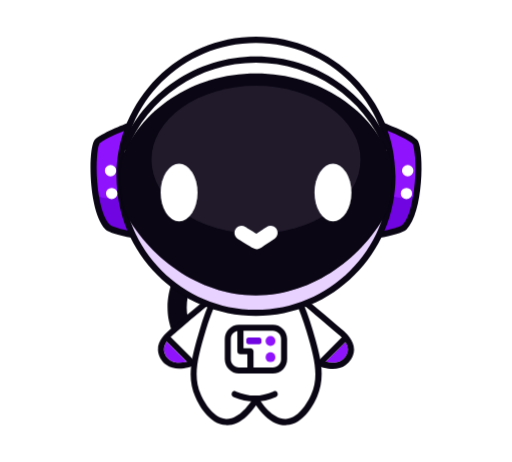
t = 0.00 s
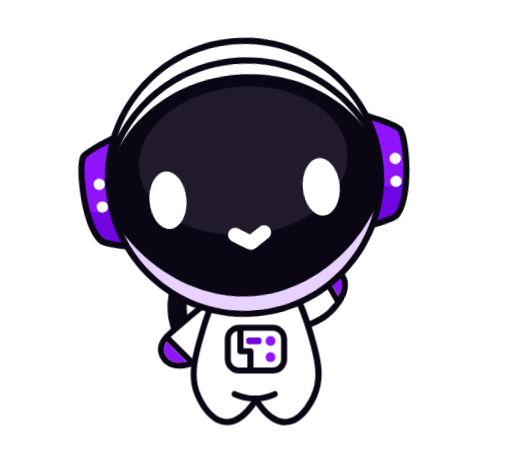
t = 0.53 s
t = 0.98 s: frame unchanged from t = 0.00 s, image omitted
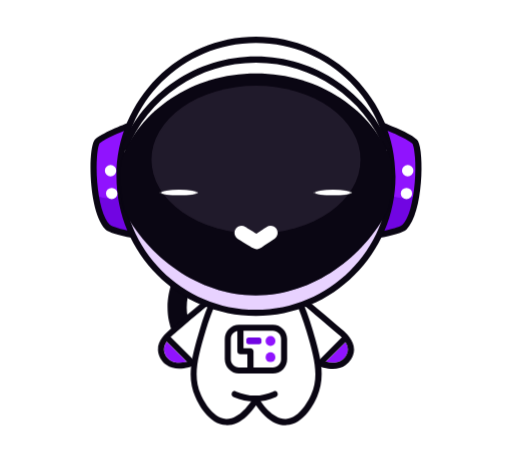
t = 1.50 s
t = 2.10 s: frame unchanged from t = 0.00 s, image omitted
t = 2.40 s: frame unchanged from t = 0.00 s, image omitted

The animated SVG that drew these frames (rendered in a browser with its animation timeline set to each time). Animation: 5 CSS @keyframes rules; one cycle of 3.00 s, repeats indefinitely.

<svg version="1.1" xmlns="http://www.w3.org/2000/svg" xmlns:xlink="http://www.w3.org/1999/xlink" x="0px" y="0px" viewBox="0 0 449.2 405" style="enable-background:new 0 0 449.2 405;" xml:space="preserve">
<style type="text/css">
  
  #star1 {
  transform-origin: 109.0594px 358.9px; /* Ajusta manualmente si es necesario */
  animation: pulse1 1s infinite ease-in-out alternate;
}

@keyframes pulse1 {
  from { transform: scale(1); }
  to { transform: scale(0.5); }
}


#star2 {
  transform-origin: 129.2215px 338.7383px; /* Ajusta manualmente si es necesario */
  animation: pulse2 1s infinite ease-in-out alternate;
}

@keyframes pulse2 {
  from { transform: scale(1); }
  to { transform: scale(1.5); }
}

#star3 {
  transform-origin: 395.951px 76.8226px; /* Ajusta manualmente si es necesario */
  animation: pulse1 1s infinite ease-in-out alternate;
}

#star4 {
  transform-origin: 370.7644px 51.636px; /* Ajusta manualmente si es necesario */
  animation: pulse2 1s infinite ease-in-out alternate;
}

#head, #mouth { 
  transform-origin: 224.5864px 154.567px;
  animation: RotateFace 3s ease-in-out infinite; /* Se repite todo el ciclo */
}


@keyframes RotateFace {
  0% { transform: rotate(0deg); }
  10% { transform: rotate(-5deg) translateX(-10px);  }
  20% { transform: rotate(-5deg) translateX(-10px);  }
  30% { transform: rotate(0deg) translateX(0px); }
  40% { transform: rotate(0deg); }
  50% { transform: rotate(0deg); }
  60% { transform: rotate(0deg); }
  100% { transform: rotate(0deg); }
}

#eyes {
  transform-origin: 224.5864px 168.7996px;
  animation: EyesAnimation 3s ease-in-out infinite;
}

@keyframes EyesAnimation {
  0% { transform: rotate(0deg); }
  10% { transform: rotate(-5deg) translateX(-10px); } 
  20% { transform: rotate(-5deg) translateX(-10px); }
  30% { transform: rotate(0deg) translateX(0px); }
  40% { transform: rotate(0deg) scale(1, 1); }
  50% { transform: rotate(0deg) scale(1, 0.1); }
  60% { transform: rotate(0deg) scale(1, 1); }
  100% { transform: rotate(0deg) scale(1, 1); }

}



#armR { 
  transform-origin: 256.4386px 284.533px;
  animation: ArmAnimation 3s ease-in-out infinite; /* Se repite todo el ciclo */
}


@keyframes ArmAnimation {
  0% { transform: rotate(0deg); }
  10% { transform: rotate(-75deg) translateX(5px); }
  20% { transform: rotate(-75deg) translateX(5px); }
  30% { transform: rotate(0deg) translateX(0px); }
  40% { transform: rotate(0deg); }
  50% { transform: rotate(0deg); }
  60% { transform: rotate(0deg); }
  100% { transform: rotate(0deg); }
}



  
	.st0{fill:#FFFFFF;}
	
		.st1{opacity:0.41;fill:url(#SVGID_1_);stroke:url(#SVGID_00000026161308149627176010000003419281564065122445_);stroke-miterlimit:10;}
	.st2{fill:#0A0613;}
	.st3{fill:#9013FE;}
	.st4{fill:none;}
	.st5{fill:#7105E2;}
	.st6{fill:#E8D2FF;}
	.st7{fill:#D8D8D8;}
	.st8{opacity:0.35;}
	.st9{opacity:0.1;fill:#E8D2FF;enable-background:new    ;}
</style>
<!-- <g id="marco">
	<g>
		<g>
			<polygon class="st0" points="12.5,269.2 29.4,269.2 9.5,289.1 19.2,298.8 38.8,279.3 38.8,295.6 50.7,295.6 50.7,257.4 
				12.5,257.4 			"></polygon>
		</g>
		<linearGradient id="SVGID_1_" gradientUnits="userSpaceOnUse" x1="25.6565" y1="7.1225" x2="451.5395" y2="364.4808">
			<stop offset="0" style="stop-color:#FFFFFF;stop-opacity:0"></stop>
			<stop offset="0.5" style="stop-color:#FFFFFF;stop-opacity:0.6"></stop>
			<stop offset="1" style="stop-color:#FFFFFF;stop-opacity:0"></stop>
		</linearGradient>
		
			<linearGradient id="SVGID_00000162318996652215830780000010371552655968399282_" gradientUnits="userSpaceOnUse" x1="1.6642" y1="202.5" x2="447.5087" y2="202.5">
			<stop offset="0" style="stop-color:#FFFFFF;stop-opacity:0.8"></stop>
			<stop offset="1" style="stop-color:#FFFFFF;stop-opacity:0.2"></stop>
		</linearGradient>
		
			<path style="opacity:0.41;fill:url(#SVGID_1_);stroke:url(#SVGID_00000162318996652215830780000010371552655968399282_);stroke-miterlimit:10;" d="
			M391,2.5H58.2c-30.8,0-56,21.6-56,48.1v163.7c0,15.3,14.6,27.8,32.4,27.8h0c19.6,0,35.4,13.6,35.4,30.4v82
			c0,26.4,25.2,48.1,56,48.1H391c30.8,0,56-21.6,56-48.1V238.7V230V50.5C447,24.1,421.8,2.5,391,2.5z"></path>
	</g>
</g> -->
<g id="star1">
	<g>
		<path class="st0" d="M88.9,358.9c19,0.6,19.5,1.2,20.2,20.2c0.6-19,1.2-19.5,20.2-20.2c-19-0.6-19.5-1.2-20.2-20.2
			C108.4,357.7,107.9,358.3,88.9,358.9z"></path>
	</g>
</g>
<g id="star2">
	<g>
		<path class="st0" d="M118.9,338.7c9.7,0.3,10,0.6,10.3,10.3c0.3-9.7,0.6-10,10.3-10.3c-9.7-0.3-10-0.6-10.3-10.3
			C128.9,338.1,128.6,338.4,118.9,338.7z"></path>
	</g>
</g>
<g id="star3">
	<g>
		<path class="st0" d="M370.8,76.8c23.7,0.8,24.4,1.5,25.2,25.2c0.8-23.7,1.5-24.4,25.2-25.2c-23.7-0.8-24.4-1.5-25.2-25.2
			C395.1,75.4,394.5,76,370.8,76.8z"></path>
	</g>
</g>
<g id="star4">
	<g>
		<path class="st0" d="M356.6,51.6c13.3,0.5,13.7,0.8,14.1,14.1c0.5-13.3,0.8-13.7,14.1-14.1c-13.3-0.5-13.7-0.8-14.1-14.1
			C370.3,50.8,369.9,51.2,356.6,51.6z"></path>
	</g>
</g>
<g id="tube">
	<path class="st2" d="M198.5,324.1c-11.1,0-21.8-3.7-30.7-10.7c-10-7.9-17-19.2-19.6-32c-4.6-22.1,5.3-41.3,8.4-46.6
		c2.3-4,7.5-5.4,11.5-3c4,2.3,5.4,7.5,3,11.5c-1.7,2.9-9.9,18.1-6.4,34.8c3.6,17.3,17.8,29.3,33.9,29.3c1.3,0,2.5-0.1,3.8-0.2
		c4.6-0.5,8.8,2.8,9.3,7.4s-2.8,8.8-7.4,9.3C202.3,324,200.4,324.1,198.5,324.1L198.5,324.1z"></path>
</g>
<g id="armL">
	<g>
		<g>
			<path class="st0" d="M203,251.8c-3.5-2.4-19.8,11.5-52.2,39.3c-0.8,0.7-1.8,1.5-2.8,2.5c-0.6,0.6-1.2,1.2-1.9,1.9
				c-0.6,0.7-1.2,1.4-1.7,2.1c-1.9,2.6-3.3,5.7-3.1,9.2c0.2,4.6,3.1,8.8,6.3,11c5.4,3.8,12.6,3.1,18.5,1.4c1-0.3,2-0.6,2.9-0.9
				c0.9-0.3,1.7-0.6,2.4-0.9c2.5-1,4.4-2,5-2.4C202.6,301.1,212.1,258,203,251.8z M175.1,312.7c-1.2,0.6-3.1,1.6-5.5,2.5
				c-0.9,0.4-1.8,0.7-2.8,1c-1,0.3-1.9,0.6-2.9,0.9c-5,1.2-10.6,1.5-14.7-1.4c-2.3-1.6-5-4.9-5.2-9c-0.1-2.6,0.9-5,2.4-7.2
				c0.5-0.8,1.1-1.5,1.7-2.1c0.6-0.7,1.2-1.4,1.9-1.9c1-0.9,1.9-1.7,2.6-2.4c14.8-12.7,26.6-22.7,35-29.4c4.3-3.4,7.6-5.8,10.1-7.4
				c2.5-1.6,3.7-2,4.2-2.1c1.1,1.1,2.2,4.2,1.9,9.8C202.8,278.4,193.5,302.9,175.1,312.7L175.1,312.7z"></path>
			<path class="st2" d="M204.5,249.6c-2.4-1.6-5.5-0.3-7.9,1.1c-2.6,1.4-5.9,3.8-10.5,7.3c-8.6,6.7-20.5,16.9-37.1,31
				c-3.2,2.8-10.8,9.2-10.4,17.9c0.3,6,4,10.7,7.4,13.1c3.1,2.2,6.8,3.3,11.2,3.3c2.6,0,5.4-0.4,8.4-1.2c2.7-0.7,7-2.1,12-4.8
				c11.4-6.1,18.7-16.7,22.9-24.5c4.9-9.2,8.1-19.9,8.5-28.6c0-0.8,0.1-1.5,0.1-2.2C209,256,207.5,251.6,204.5,249.6L204.5,249.6z
				 M203.6,264.1c-0.8,14.3-10.1,38.8-28.6,48.6c-1.2,0.6-3.1,1.6-5.5,2.5c-0.9,0.4-1.8,0.7-2.8,1c-1,0.3-1.9,0.6-2.9,0.9
				c-5,1.2-10.6,1.5-14.7-1.4c-2.3-1.6-5-4.9-5.2-9c-0.1-2.6,0.9-5,2.4-7.2c0.5-0.8,1.1-1.5,1.7-2.1c0.6-0.7,1.2-1.4,1.9-1.9
				c1-0.9,1.9-1.7,2.6-2.4c14.8-12.7,26.6-22.7,35-29.4c4.3-3.4,7.6-5.8,10.1-7.4c2.5-1.6,3.7-2,4.2-2.1
				C202.8,255.3,203.9,258.5,203.6,264.1L203.6,264.1z"></path>
			<path class="st3" d="M163.9,317.1c-5,1.2-10.6,1.5-14.7-1.4c-2.3-1.6-5-4.9-5.2-9c-0.1-2.6,0.9-5,2.4-7.2L163.9,317.1z"></path>
			<path class="st0" d="M203.6,264.1c-0.8,14.3-10.1,38.8-28.6,48.6c-1.2,0.6-3.1,1.6-5.5,2.5c-0.9,0.4-1.8,0.7-2.8,1
				c-1,0.3-1.9,0.6-2.9,0.9l-17.6-17.6c0.5-0.8,1.1-1.5,1.7-2.1c0.6-0.7,1.2-1.4,1.9-1.9c1-0.9,1.9-1.7,2.6-2.4
				c14.8-12.7,26.6-22.7,35-29.4c4.3-3.4,7.6-5.8,10.1-7.4c2.5-1.6,3.7-2,4.2-2.1C202.8,255.3,203.9,258.5,203.6,264.1L203.6,264.1z
				"></path>
		</g>
		<g>
			<path class="st4" d="M145.1,294.6c8.2,8.2,16.4,16.4,24.6,24.6"></path>
			<polygon class="st2" points="171.6,317.2 171.3,317.5 167.8,321 166.1,319.3 163.9,317.1 146.3,299.6 144.4,297.6 143.2,296.5 
				145.1,294.6 147,292.7 147.9,293.6 149.8,295.5 169.6,315.3 			"></polygon>
		</g>
	</g>
</g>
<g id="armR">
	<g>
		<path class="st0" d="M305.1,298c-0.5-0.8-1.1-1.5-1.7-2.1c-0.6-0.7-1.2-1.4-1.8-2c-1.1-1.1-2.2-2.1-3.1-2.8
			c-32.5-27.8-48.7-41.7-52.2-39.3c-9.1,6.2,0.4,49.3,26.6,63.3c0.7,0.4,3,1.6,6.1,2.8c0.6,0.2,1.2,0.4,1.8,0.7
			c0.9,0.3,1.9,0.6,2.9,0.9c5.8,1.6,12.7,2.2,18-1.6c3.2-2.3,6.1-6.4,6.3-11C308.1,303.5,306.8,300.6,305.1,298z M305.2,306.7
			c-0.2,4-2.9,7.4-5.2,9c-2.4,1.7-5.2,2.3-8.1,2.3c-2,0-4.1-0.3-6.1-0.8c-1-0.2-2-0.5-3-0.8c-1-0.3-1.9-0.6-2.8-1
			c-2.6-1-4.7-2.1-5.9-2.7c-18.4-9.8-27.8-34.4-28.5-48.6c-0.3-5.7,0.8-8.8,1.9-9.8c0.5,0.1,1.7,0.5,4.2,2.1c2.5,1.6,5.8,4,10.1,7.4
			c8.4,6.6,20.1,16.7,35,29.4c0.8,0.7,1.9,1.6,3,2.7c0.6,0.6,1.2,1.3,1.8,2c0.6,0.7,1.1,1.4,1.6,2.2
			C304.4,302,305.3,304.3,305.2,306.7L305.2,306.7z"></path>
		<path class="st3" d="M305.2,306.7c-0.2,4-2.9,7.4-5.2,9c-2.4,1.7-5.2,2.3-8.1,2.3c-2,0-4.1-0.3-6.1-0.8l17.3-17.3
			C304.4,302,305.3,304.3,305.2,306.7L305.2,306.7z"></path>
		<path class="st0" d="M303.1,300l-17.3,17.3c-1-0.2-2-0.5-3-0.8c-1-0.3-1.9-0.6-2.8-1c-2.6-1-4.7-2.1-5.9-2.7
			c-18.4-9.8-27.8-34.4-28.5-48.6c-0.3-5.7,0.8-8.8,1.9-9.8c0.5,0.1,1.7,0.5,4.2,2.1c2.5,1.6,5.8,4,10.1,7.4
			c8.4,6.6,20.1,16.7,35,29.4c0.8,0.7,1.9,1.6,3,2.7c0.6,0.6,1.2,1.3,1.8,2C302.1,298.5,302.6,299.2,303.1,300L303.1,300z"></path>
		<path class="st2" d="M300.2,289L300.2,289c-16.5-14.1-28.5-24.4-37.1-31c-4.6-3.6-7.9-5.9-10.5-7.3c-1.6-0.9-3.6-1.8-5.4-1.8
			c-0.9,0-1.7,0.2-2.5,0.7c-3.3,2.3-4.9,7.4-4.5,14.8c0.5,8.7,3.7,19.4,8.5,28.6c4.1,7.8,11.4,18.4,22.9,24.5c5,2.7,9.3,4.1,12,4.8
			c3,0.8,5.8,1.2,8.4,1.2c4.4,0,8.1-1.1,11.2-3.3c3.4-2.4,7.2-7.2,7.4-13.1C311,298.3,303.4,291.8,300.2,289z M245.6,264.1
			c-0.3-5.7,0.8-8.8,1.9-9.8c0.5,0.1,1.7,0.5,4.2,2.1c2.5,1.6,5.8,4,10.1,7.4c8.4,6.6,20.1,16.7,35,29.4c0.8,0.7,1.9,1.6,3,2.7
			l-19.6,19.6l0,0c-2.6-1-4.7-2.1-5.9-2.7C255.7,302.9,246.3,278.4,245.6,264.1z M305.2,306.7L305.2,306.7c-0.2,4-2.9,7.4-5.2,9
			c-2.4,1.7-5.2,2.3-8.1,2.3c-2,0-4.1-0.3-6.1-0.8l17.3-17.3c0,0,0,0,0,0C304.4,302,305.3,304.3,305.2,306.7z"></path>
	</g>
</g>
<g id="body">
	<g>
		<g>
			<path class="st0" d="M271.5,289.7c-4.2-14.2-11.5-33.9-24.5-55.9h-44.7c-13,22-20.3,41.6-24.5,55.9c-6.8,22.9-11.6,39.8-4.1,57.2
				c1.4,3.3,10.1,22.5,24.5,23.2c12.9,0.6,22.7-13.9,26.4-19.5c3.7,5.7,13.5,20.2,26.4,19.5c14.5-0.7,23.1-19.9,24.5-23.2
				C283.1,329.5,278.3,312.7,271.5,289.7L271.5,289.7z"></path>
			<path class="st2" d="M250.2,372.9c-6,0-11.9-2.7-17.7-8.2c-3.3-3.1-6-6.6-7.9-9.3c-1.9,2.7-4.6,6.2-7.9,9.3
				c-6.1,5.7-12.3,8.4-18.6,8.1c-6.9-0.3-13.3-4.3-19.1-11.7c-4.2-5.3-6.8-11-7.7-13.1c-3.7-8.5-4.8-17.4-3.5-28
				c1.1-9.1,3.8-18.7,7.5-31.1c5.8-19.5,14.2-38.5,24.8-56.5c0.5-0.8,1.4-1.3,2.3-1.3h44.7c1,0,1.8,0.5,2.3,1.3
				c10.6,17.9,19,37,24.8,56.5c3.7,12.5,6.4,22,7.5,31.1c1.3,10.5,0.1,19.4-3.5,27.9c-0.9,2.2-3.6,7.8-7.7,13.1
				c-5.8,7.4-12.2,11.3-19.1,11.7C250.8,372.8,250.5,372.9,250.2,372.9L250.2,372.9z M224.6,347.9c0.9,0,1.7,0.5,2.2,1.2
				c3,4.6,12.1,18.3,23.4,18.3c0.2,0,0.4,0,0.7,0c12.6-0.6,20.7-18.1,22.2-21.6c6.9-16.1,2.9-31.5-4.2-55.4l0,0
				c-5.5-18.6-13.5-36.8-23.5-54h-41.6c-10,17.2-17.9,35.3-23.5,54c-7.1,23.9-11.1,39.3-4.2,55.4c1.5,3.5,9.6,20.9,22.2,21.6
				c11.6,0.6,21-13.7,24.1-18.3C222.8,348.4,223.7,347.9,224.6,347.9L224.6,347.9z"></path>
		</g>
		<g>
			<path class="st0" d="M205.9,345.6c11.6,5,23.4,5.2,35.3,0"></path>
			<path class="st2" d="M223.6,352.1c-6.2,0-12.5-1.3-18.8-4c-1.4-0.6-2-2.2-1.4-3.5c0.6-1.4,2.2-2,3.5-1.4
				c11.3,4.8,22.1,4.9,33.1,0c1.4-0.6,2.9,0,3.5,1.4c0.6,1.4,0,2.9-1.4,3.5C236.1,350.7,229.9,352.1,223.6,352.1L223.6,352.1z"></path>
		</g>
		<g>
			<g>
				<path class="st0" d="M212.7,287.3h23.8c7.1,0,12.8,5.7,12.8,12.8v11.9c0,7.1-5.7,12.8-12.8,12.8h-23.8
					c-7.1,0-12.8-5.7-12.8-12.8v-11.9C199.9,293.1,205.6,287.3,212.7,287.3z"></path>
				<path class="st2" d="M239.4,327.6h-29.7c-6.9,0-12.5-5.6-12.5-12.5v-17.8c0-6.9,5.6-12.5,12.5-12.5h29.7
					c6.9,0,12.5,5.6,12.5,12.5V315C252,321.9,246.3,327.6,239.4,327.6z M209.7,290c-4,0-7.2,3.2-7.2,7.2V315c0,4,3.2,7.2,7.2,7.2
					h29.7c4,0,7.2-3.2,7.2-7.2v-17.8c0-4-3.2-7.2-7.2-7.2H209.7z"></path>
			</g>
			<g>
				<circle class="st3" cx="237.3" cy="299" r="4.3"></circle>
				<circle class="st3" cx="237.3" cy="313.2" r="4.3"></circle>
				<path class="st5" d="M218.1,296h9.3c1.1,0,2,0.9,2,2v1.9c0,1.1-0.9,2-2,2h-9.3c-1.1,0-2-0.9-2-2v-1.9
					C216,296.9,217,296,218.1,296z"></path>
			</g>
			<path class="st2" d="M222.3,325.3H217v-14.6h-6.1c-1.5,0-2.7-1.2-2.7-2.7v-18.9h5.4v16.2h6.1c1.5,0,2.7,1.2,2.7,2.7V325.3
				L222.3,325.3z"></path>
		</g>
	</g>
</g>
<g id="head">
	<g>
		<g>
			<path class="st3" d="M335.9,110.1c0,0,25.8,9.8,28.4,14.5c4.9,8.8,4,60.8-9.6,74.4c-5.3,5.3-44.4,10.3-44.4,10.3L335.9,110.1
				L335.9,110.1z"></path>
			<path class="st5" d="M310.3,209.3c0,0,39.1-5,44.4-10.3c5.3-5.3,8.7-16.4,10.5-28.6c-0.4,0.4-14.2,12.3-41.8-11.9c0,0,0,0,0,0
				L310.3,209.3z"></path>
			<path class="st3" d="M138.8,209.3c0,0-39.1-5-44.4-10.3c-5.3-5.3-8.7-16.4-10.5-28.6l0,0c-2.9-19-2.1-40.4,0.9-45.8
				c2.6-4.8,28.4-14.5,28.4-14.5l12.5,48.4L138.8,209.3L138.8,209.3z"></path>
			<path class="st5" d="M138.8,209.3c0,0-39.1-5-44.4-10.3c-5.3-5.3-8.7-16.4-10.5-28.6c0.4,0.4,14.2,12.3,41.8-11.9c0,0,0,0,0,0
				L138.8,209.3z"></path>
			<path class="st2" d="M337.7,113.6c3.4,1.3,8,3.2,12.5,5.4c9.6,4.5,11.6,6.7,11.8,7c0.2,0.5,1.5,3.3,2.1,11.9
				c0.5,6.6,0.4,14.4-0.2,22c-0.7,8.5-2,16.3-3.8,22.7c-1.9,6.8-4.4,11.9-7.2,14.6c-0.1,0.1-1.3,1.2-6.7,2.8c-3.5,1-8,2.1-13.4,3.2
				c-7.1,1.4-14.4,2.5-18.9,3.1L337.7,113.6 M334,106.5l-27.3,106l4-0.5c6.7-0.8,40.3-5.4,46-11c14.8-14.8,15.5-67.8,10-77.6
				c-2.9-5.2-23.6-13.4-29.8-15.8L334,106.5L334,106.5L334,106.5z"></path>
			<path class="st2" d="M111.5,113.6l23.8,92.5c-4.5-0.6-11.8-1.7-18.9-3.1c-5.4-1.1-9.9-2.1-13.4-3.2c-5.4-1.6-6.6-2.7-6.7-2.8
				c-2.8-2.8-5.2-7.8-7.2-14.6c-1.8-6.4-3.1-14.2-3.8-22.7c-0.6-7.6-0.7-15.4-0.2-21.9c0.6-8.6,1.9-11.4,2.1-11.9
				c0.2-0.3,2.2-2.5,11.8-7C103.4,116.9,108.1,115,111.5,113.6 M115.2,106.5l-2.9,1.1c-6.3,2.4-26.9,10.5-29.8,15.8
				c-5.4,9.8-4.7,62.9,10,77.6c5.7,5.7,39.3,10.2,46,11l4,0.5L115.2,106.5L115.2,106.5z"></path>
		</g>
		<circle class="st0" cx="224.6" cy="154.6" r="119.5"></circle>
		<path class="st6" d="M344,154.6c0,66-53.5,119.5-119.5,119.5s-119.5-53.5-119.5-119.5c0-7,0.6-13.8,1.7-20.4
			c9.7,56.2,58.7,99,117.7,99s108-42.8,117.7-99C343.4,140.8,344,147.6,344,154.6L344,154.6z"></path>
		<path class="st2" d="M224.6,277c-67.5,0-122.4-54.9-122.4-122.4S157.1,32.1,224.6,32.1S347,87.1,347,154.6S292.1,277,224.6,277
			L224.6,277z M224.6,37.5c-64.5,0-117,52.5-117,117s52.5,117,117,117s117-52.5,117-117S289.1,37.5,224.6,37.5z"></path>
		<polygon class="st7" points="224.7,176.2 224.7,176.7 224.4,176.5 		"></polygon>
		<polygon class="st7" points="224.7,176.5 224.4,176.7 224.4,176.2 		"></polygon>
		<path class="st2" d="M338,131.9c-19-46.8-63.5-77.1-113.4-77.1s-94.4,30.2-113.4,77l-5-2c19.8-48.8,66.3-80.4,118.4-80.4
			S323.1,81,343,129.9L338,131.9L338,131.9z"></path>
		<g class="st8">
			<path class="st2" d="M343.7,154.6c0,10.3-1.3,20.4-3.8,29.9c0,0,0,0,0,0c-20.7,40-64.7,74.5-115.7,74.5s-94.9-34.4-115.7-74.5
				c0,0,0,0,0,0c-1.5-5.7-2.5-11.6-3.2-17.6c26.8,30.1,65.7,52,109.1,52c55.2,0,103.3-35.5,128.2-78.3c0.1,0.2,0.2,0.4,0.2,0.6
				C343.5,145.6,343.7,150.1,343.7,154.6L343.7,154.6z"></path>
		</g>
		<path class="st2" d="M344,154.6c0,10.3-1.3,20.4-3.8,29.9c0,0,0,0,0,0c-20.7,40-64.7,74.5-115.7,74.5s-94.9-34.4-115.7-74.5
			c0,0,0,0,0,0c-2.5-9.6-3.8-19.6-3.8-29.9c0-4.5,0.3-9,0.8-13.4C122,96.6,169,64.3,224.6,64.3s102.6,32.3,118.7,76.9
			C343.8,145.6,344,150.1,344,154.6L344,154.6z"></path>
		<ellipse class="st9" cx="224.6" cy="139.9" rx="91.7" ry="64.9"></ellipse>
		<g>
			<g>
				<circle class="st0" cx="357.7" cy="149.6" r="5"></circle>
				<circle class="st0" cx="356.6" cy="169.6" r="5"></circle>
			</g>
			<g>
				<circle class="st0" cx="97" cy="149.6" r="5"></circle>
				<circle class="st0" cx="98" cy="169.6" r="5"></circle>
			</g>
		</g>
	</g>
</g>
<g id="eyes">
	<g>
		<ellipse class="st0" cx="157.1" cy="168.8" rx="16.2" ry="25.3"></ellipse>
		<ellipse class="st0" cx="292.1" cy="168.8" rx="16.2" ry="25.3"></ellipse>
	</g>
</g>
<g id="mouth">
	<path class="st0" d="M225.6,218.4c-1.3,0.1-2.6-0.2-3.7-0.9c-1.9-1.2-11.8-7.2-13.5-8.3c-2.8-1.9-3.6-5.8-1.6-8.6s5.8-3.6,8.6-1.6
		c0.9,0.6,5.5,3.4,9.6,5.9c3.2-2.1,7.8-5.2,8.9-5.9c2.8-1.9,6.7-1.2,8.6,1.6c1.9,2.8,1.2,6.7-1.6,8.6c-1.8,1.2-11.9,7.9-12.3,8.2
		C227.6,218,226.6,218.3,225.6,218.4L225.6,218.4z"></path>
</g>
</svg>